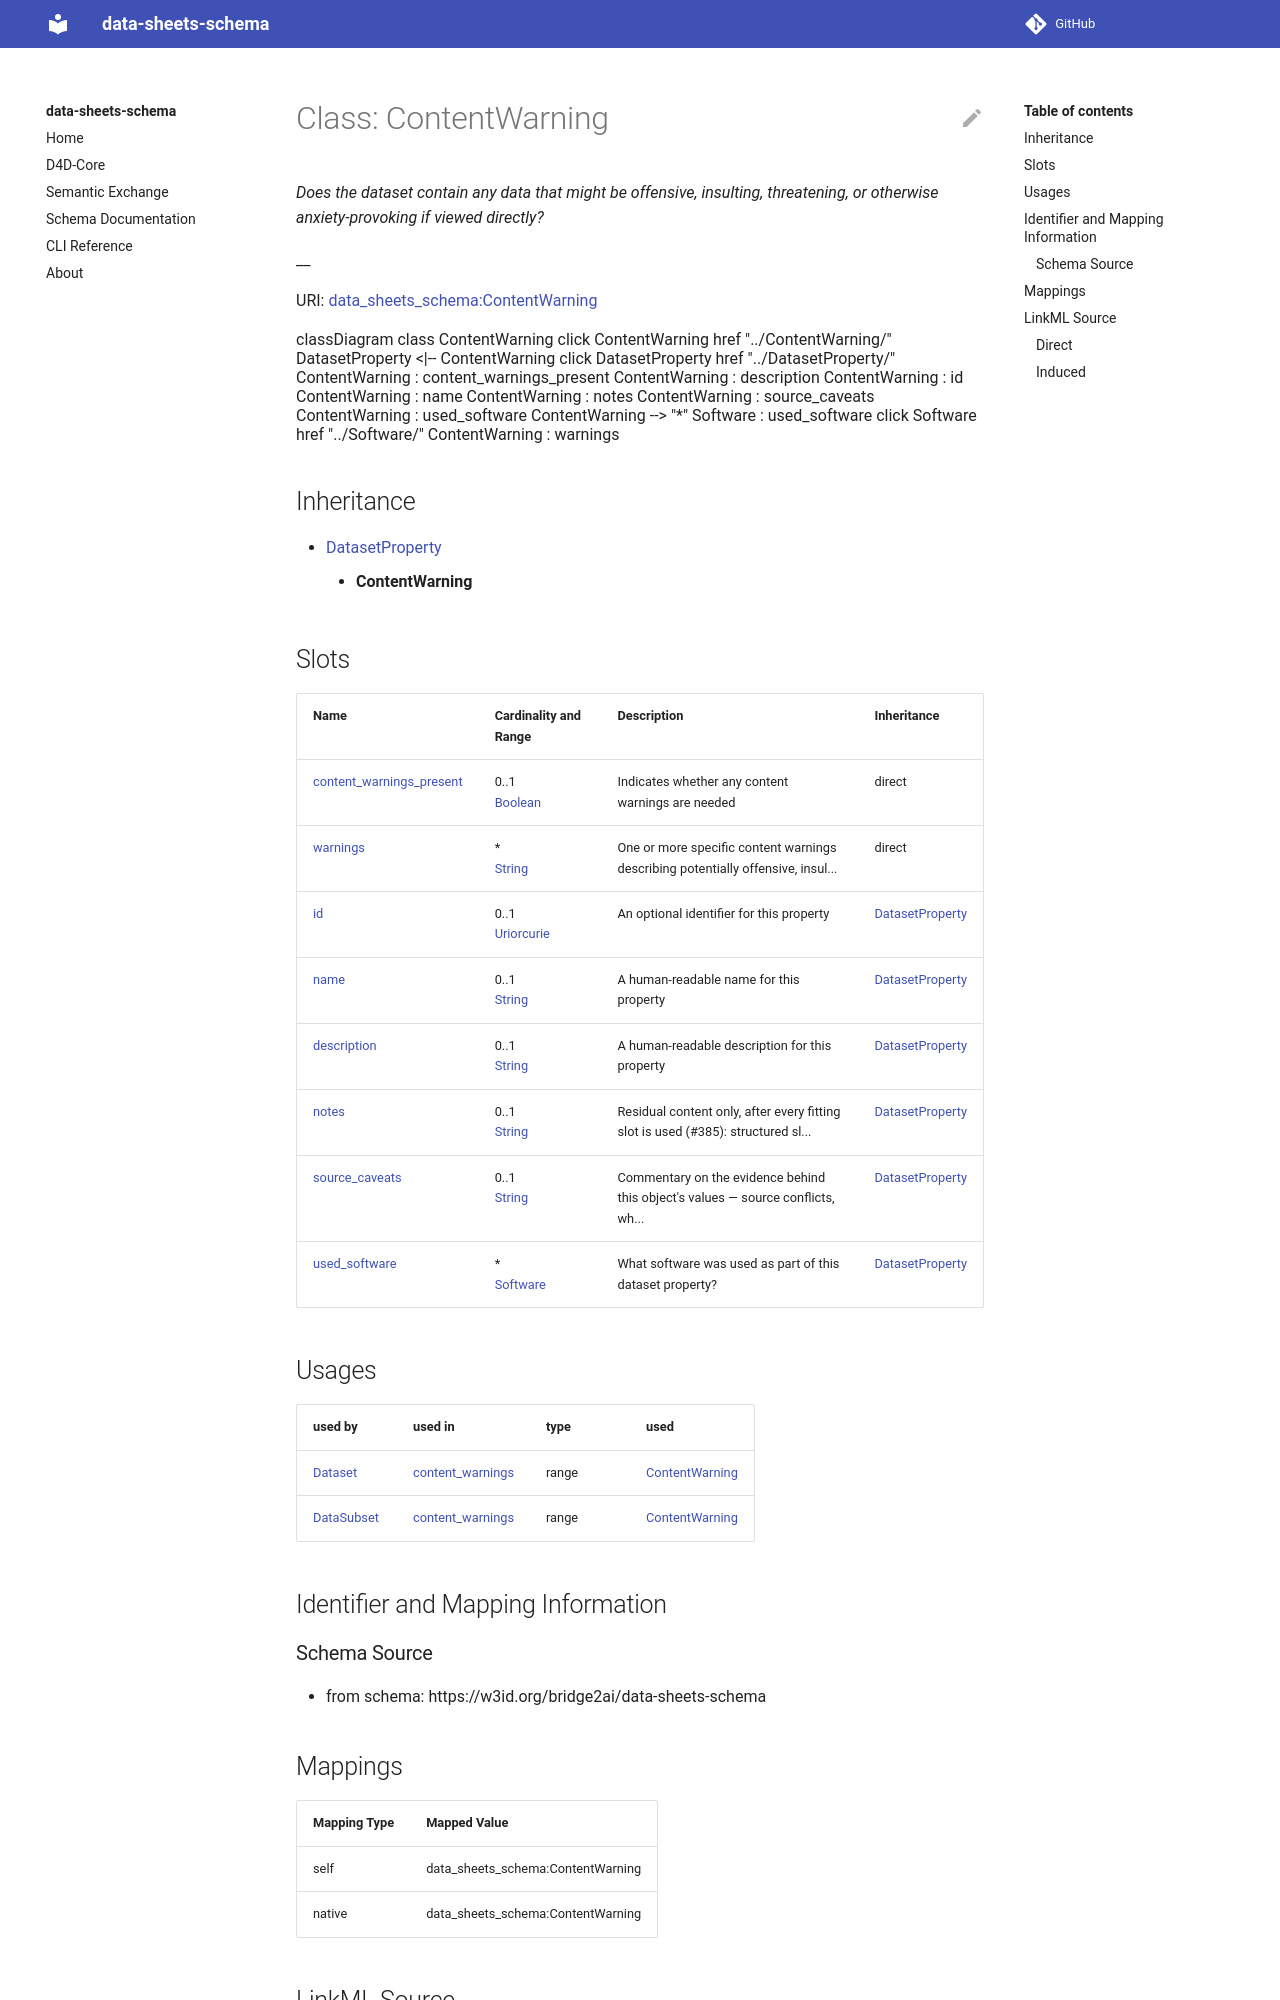

repository: bridge2ai/data-sheets-schema · page: ContentWarning/index.html · generator: mkdocs



# Class: ContentWarning 


_Does the dataset contain any data that might be offensive, insulting, threatening, or otherwise anxiety-provoking if viewed directly?_

__





URI: [data_sheets_schema:ContentWarning](https://w3id.org/bridge2ai/data-sheets-schema/ContentWarning)





```mermaid
 classDiagram
    class ContentWarning
    click ContentWarning href "../ContentWarning/"
      DatasetProperty <|-- ContentWarning
        click DatasetProperty href "../DatasetProperty/"
      
      ContentWarning : content_warnings_present
        
      ContentWarning : description
        
      ContentWarning : id
        
      ContentWarning : name
        
      ContentWarning : used_software
        
          
    
        
        
        ContentWarning --> "*" Software : used_software
        click Software href "../Software/"
    

        
      ContentWarning : warnings
        
      
```





## Inheritance
* [DatasetProperty](DatasetProperty.md)
    * **ContentWarning**



## Slots

| Name | Cardinality and Range | Description | Inheritance |
| ---  | --- | --- | --- |
| [content_warnings_present](content_warnings_present.md) | 0..1 <br/> [Boolean](Boolean.md) | Indicates whether any content warnings are needed | direct |
| [warnings](warnings.md) | * <br/> [String](String.md) |  | direct |
| [id](id.md) | 0..1 <br/> [Uriorcurie](Uriorcurie.md) | An optional identifier for this property | [DatasetProperty](DatasetProperty.md) |
| [name](name.md) | 0..1 <br/> [String](String.md) | A human-readable name for this property | [DatasetProperty](DatasetProperty.md) |
| [description](description.md) | 0..1 <br/> [String](String.md) | A human-readable description for this property | [DatasetProperty](DatasetProperty.md) |
| [used_software](used_software.md) | * <br/> [Software](Software.md) | What software was used as part of this dataset property? | [DatasetProperty](DatasetProperty.md) |





## Usages

| used by | used in | type | used |
| ---  | --- | --- | --- |
| [Dataset](Dataset.md) | [content_warnings](content_warnings.md) | range | [ContentWarning](ContentWarning.md) |
| [DataSubset](DataSubset.md) | [content_warnings](content_warnings.md) | range | [ContentWarning](ContentWarning.md) |







## Identifier and Mapping Information






### Schema Source


* from schema: https://w3id.org/bridge2ai/data-sheets-schema




## Mappings

| Mapping Type | Mapped Value |
| ---  | ---  |
| self | data_sheets_schema:ContentWarning |
| native | data_sheets_schema:ContentWarning |






## LinkML Source

<!-- TODO: investigate https://stackoverflow.com/questions/37606292/how-to-create-tabbed-code-blocks-in-mkdocs-or-sphinx -->

### Direct

<details>
```yaml
name: ContentWarning
description: 'Does the dataset contain any data that might be offensive, insulting,
  threatening, or otherwise anxiety-provoking if viewed directly?

  '
from_schema: https://w3id.org/bridge2ai/data-sheets-schema
is_a: DatasetProperty
attributes:
  content_warnings_present:
    name: content_warnings_present
    description: Indicates whether any content warnings are needed.
    from_schema: https://w3id.org/bridge2ai/data-sheets-schema/composition
    rank: 1000
    domain_of:
    - ContentWarning
    range: boolean
  warnings:
    name: warnings
    from_schema: https://w3id.org/bridge2ai/data-sheets-schema/composition
    rank: 1000
    slot_uri: dcterms:description
    domain_of:
    - ContentWarning
    range: string
    multivalued: true

```
</details>
